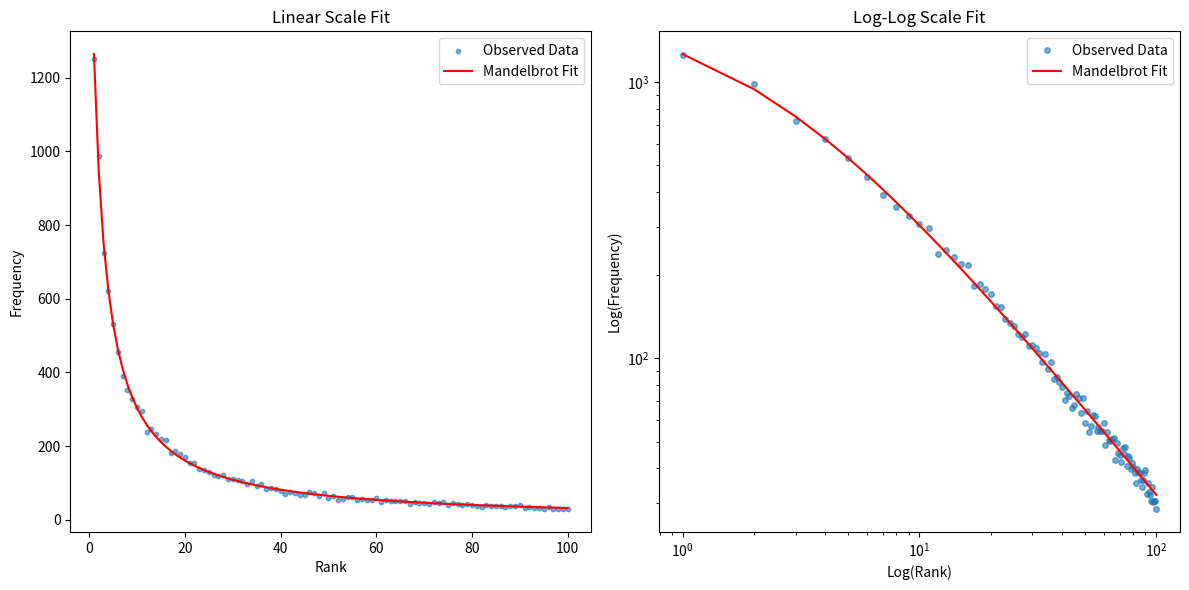

The matplotlib source for this figure:
import numpy as np
import matplotlib.pyplot as plt
from scipy.optimize import curve_fit

def zipf_mandelbrot_law(r, C, alpha, beta):
    """
    The Zipf-Mandelbrot Law function: f(r) = C / (r + beta)^alpha
    """
    return C / ((r + beta) ** alpha)

def fit_zipf_mandelbrot(ranks, frequencies):
    """
    Fits the Zipf-Mandelbrot Law to frequency data using non-linear least squares.
    """
    # Initial guesses for [C, alpha, beta]
    # C is often roughly the frequency of rank 1
    # alpha is usually around 1.0
    # beta is usually small (e.g., 1.0 - 5.0)
    initial_guess = [frequencies[0], 1.0, 2.0]
    
    # Define bounds to keep parameters physically meaningful
    # C > 0, alpha > 0, beta >= 0
    bounds = (0, [np.inf, 5.0, 100.0])

    params, covariance = curve_fit(
        zipf_mandelbrot_law, 
        ranks, 
        frequencies, 
        p0=initial_guess,
        bounds=bounds
    )
    
    return params

# --- Example Demonstration ---

# 1. Create Mock Data (Zipf-Mandelbrot with some noise)
true_C, true_alpha, true_beta = 5000, 1.1, 2.5
ranks = np.arange(1, 101)
pure_frequencies = zipf_mandelbrot_law(ranks, true_C, true_alpha, true_beta)
noise = np.random.normal(0, 0.05 * pure_frequencies) # 5% noise
observed_frequencies = np.abs(pure_frequencies + noise)

# 2. Perform the fit
C_fit, alpha_fit, beta_fit = fit_zipf_mandelbrot(ranks, observed_frequencies)

# 3. Generate fitted curve for plotting
fitted_frequencies = zipf_mandelbrot_law(ranks, C_fit, alpha_fit, beta_fit)

# 4. Visualization
plt.figure(figsize=(12, 6))

# Plot 1: Linear Scale
plt.subplot(1, 2, 1)
plt.scatter(ranks, observed_frequencies, s=10, label='Observed Data', alpha=0.6)
plt.plot(ranks, fitted_frequencies, color='red', label='Mandelbrot Fit')
plt.title("Linear Scale Fit")
plt.xlabel("Rank")
plt.ylabel("Frequency")
plt.legend()

# Plot 2: Log-Log Scale (where the curve at the head is visible)
plt.subplot(1, 2, 2)
plt.loglog(ranks, observed_frequencies, 'o', markersize=4, label='Observed Data', alpha=0.6)
plt.loglog(ranks, fitted_frequencies, color='red', label='Mandelbrot Fit')
plt.title("Log-Log Scale Fit")
plt.xlabel("Log(Rank)")
plt.ylabel("Log(Frequency)")
plt.legend()

plt.tight_layout()
plt.show()

print(f"--- Fit Results ---")
print(f"Constant (C): {C_fit:.2f}")
print(f"Exponent (alpha): {alpha_fit:.2f}")
print(f"Shift (beta): {beta_fit:.2f}")
